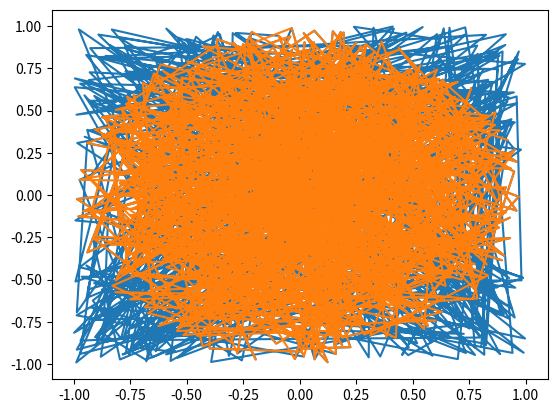

Recreate this plot in Python.
import random
import time as t
import matplotlib.pyplot as plt
t=t.time()
random.seed(t)
d=1000
inside=0
p=[]
q=[]
r=[]
s=[]
for i in range(d):
    x=2*random.random()-1
    y=2*random.random()-1
    p.append(x)
    q.append(y)
    if x*x+y*y<=1:
        r.append(x)
        s.append(y)
        inside=inside+1
print(4*inside/d)
plt.plot(p,q,"-")
plt.plot(r,s,"-")
